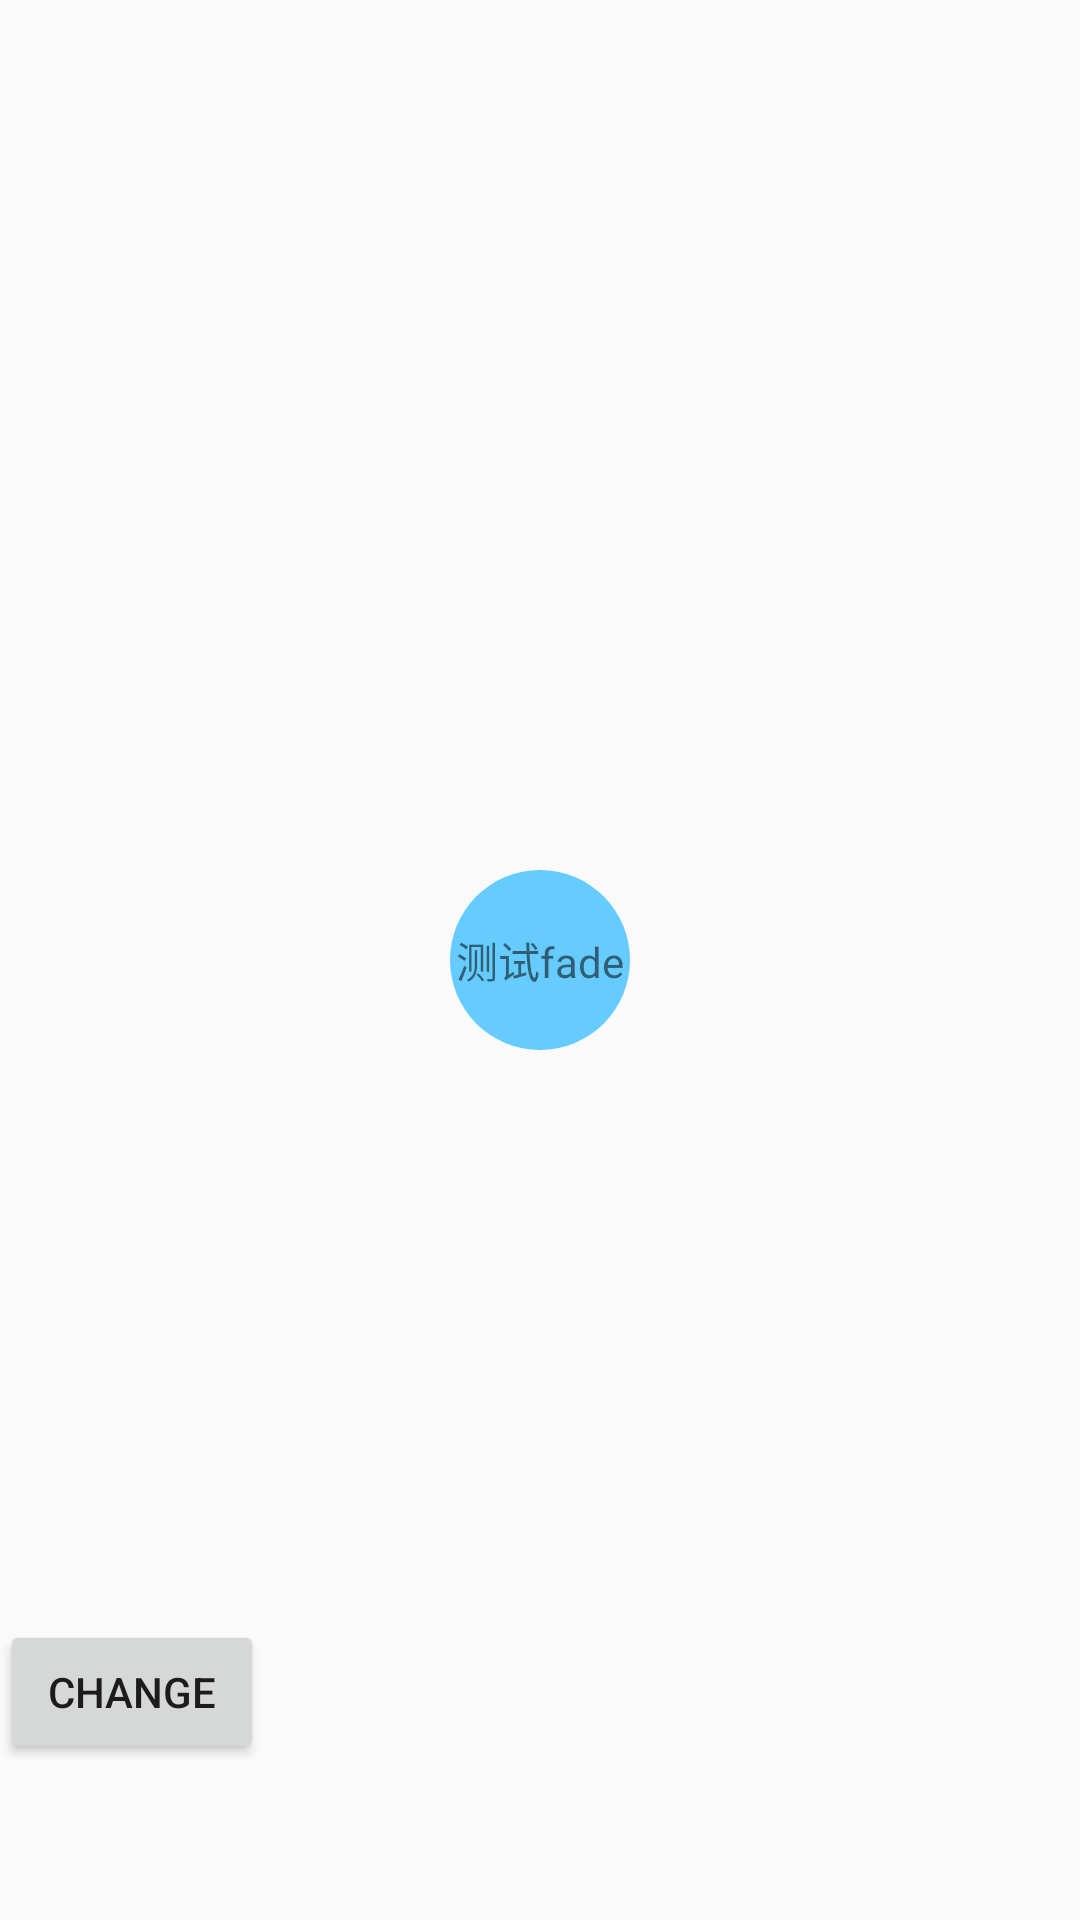

Here is an Android app screen rendered from its layout file. Give the layout XML and the strings, colors and styles it references.
<!-- AndroidManifest.xml: application theme AppTheme -->
<!-- res/layout/test_fade_activity.xml -->
<?xml version="1.0" encoding="utf-8"?>
<FrameLayout xmlns:android="http://schemas.android.com/apk/res/android"
    xmlns:tools="http://schemas.android.com/tools"
    android:orientation="vertical"
    android:layout_width="match_parent"
    android:layout_height="match_parent">

    <FrameLayout
        android:id="@+id/flFadeChange"
        android:layout_width="match_parent"
        android:layout_height="wrap_content">

    </FrameLayout>

    <ImageView
        android:id="@+id/ivTest"
        android:layout_width="60dp"
        android:layout_height="60dp"
        android:layout_gravity="center"
        style="@style/MaterialAnimations"
        android:windowContentTransitions = "true"
        android:transitionName="@string/blue_name"
        android:src="@drawable/bcg_blue"/>

    <TextView
        android:id="@+id/tvTest"
        android:layout_width="wrap_content"
        android:layout_height="wrap_content"
        android:layout_gravity="center"
        android:text="测试fade"/>

    <Button
        android:id="@+id/btChange"
        android:layout_width="wrap_content"
        android:layout_height="wrap_content"
        android:layout_marginTop="540dp"
        android:text="Change" />

</FrameLayout>
<!-- resources referenced by this layout -->
<resources>
  <!-- drawable bcg_blue (drawable) -->
  <?xml version="1.0" encoding="utf-8"?>
  <shape xmlns:android="http://schemas.android.com/apk/res/android"
      android:shape="rectangle">
  
      <gradient android:startColor="#66ccff"
          android:endColor="#66ccff"/>
  
      <size android:width="60dp"
          android:height="60dp"/>
  
      <corners android:radius="45dp"/>
  </shape>
  <string name="blue_name">blue_cube</string>
  <style name="MaterialAnimations" parent="@style/Theme.AppCompat.Light.NoActionBar">
  
          <item name="android:windowContentTransitions">true</item>
  
      </style>
  <style name="AppTheme" parent="Theme.AppCompat.Light.NoActionBar">
          
          <item name="colorPrimary">@color/colorPrimary</item>
          <item name="colorPrimaryDark">@color/colorPrimaryDark</item>
          <item name="colorAccent">@color/colorAccent</item>
          <item name="android:windowActivityTransitions">true</item>
          <item name="android:windowContentTransitions">true</item>
          <item name="android:windowIsTranslucent">true</item>
      </style>
  <color name="colorPrimary">#008577</color>
  <color name="colorPrimaryDark">#081e31</color>
  <color name="colorAccent">#D81B60</color>
</resources>
